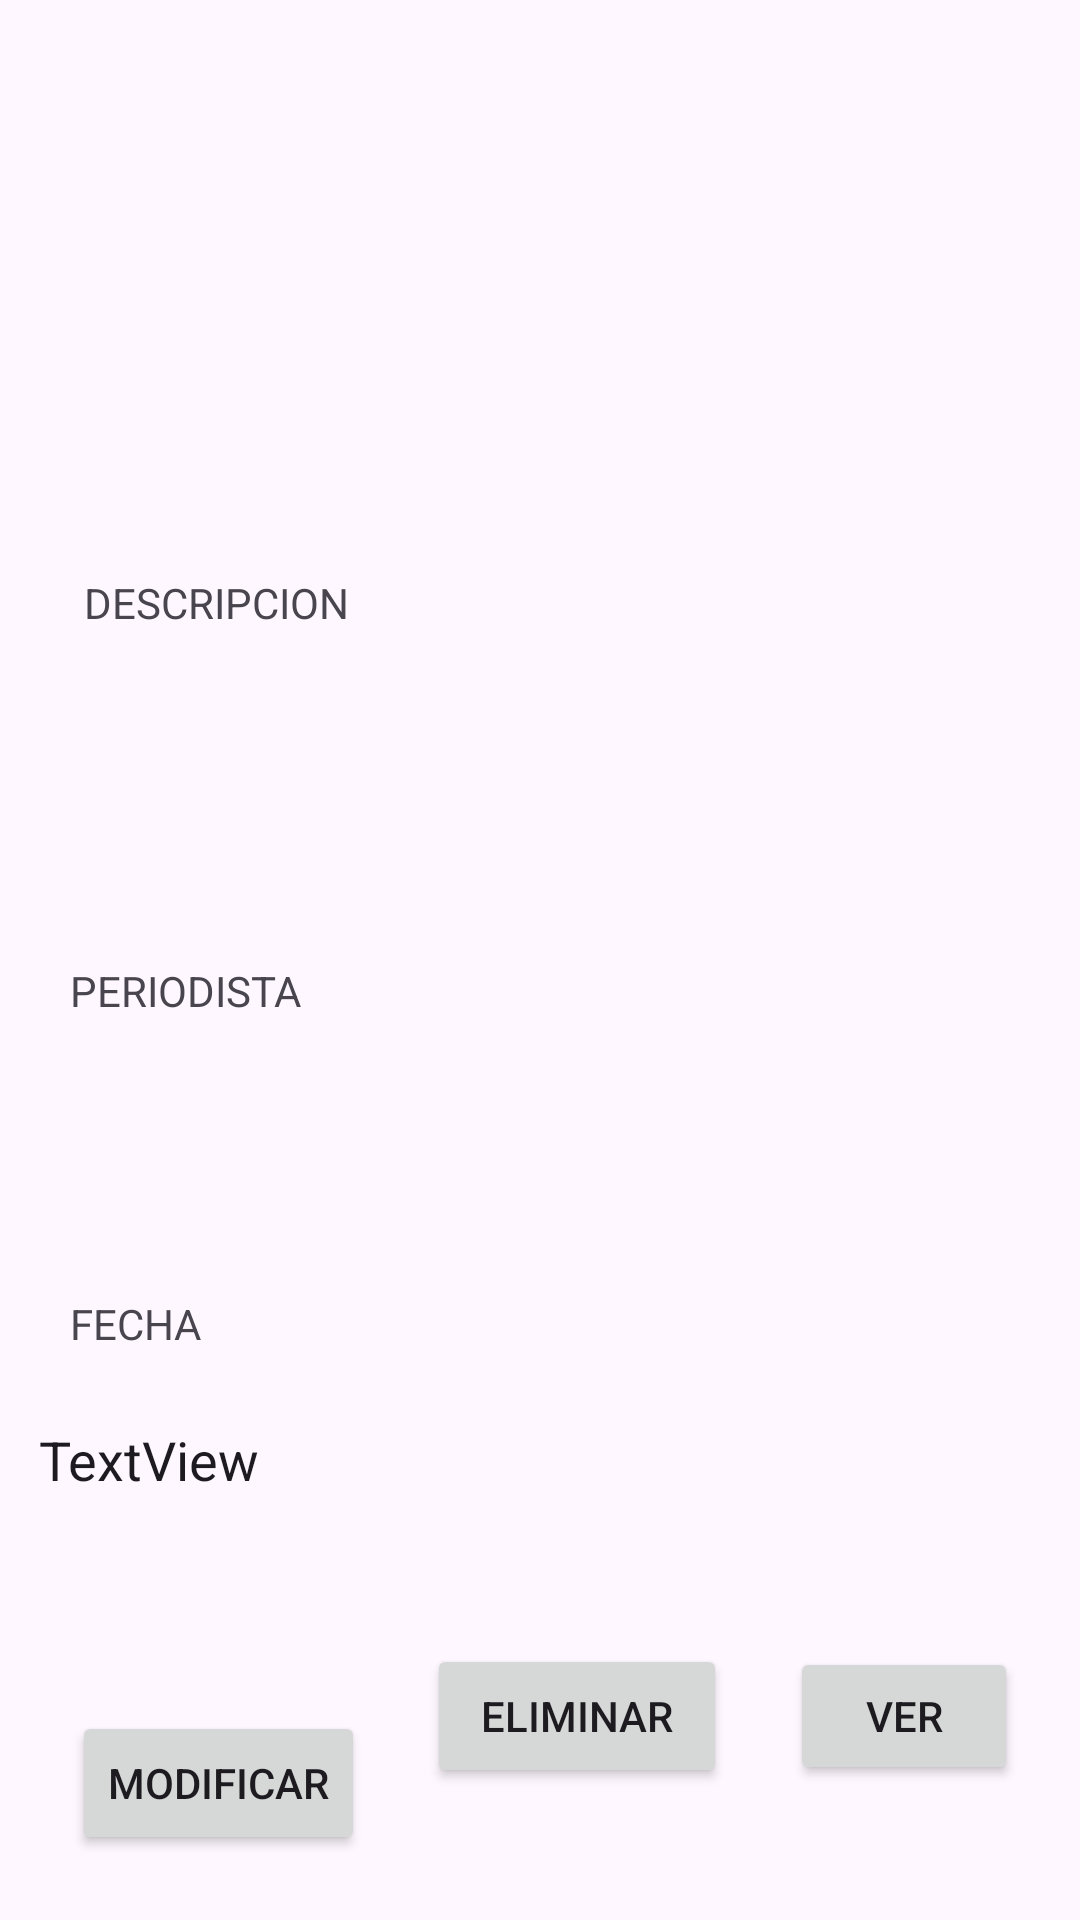

Android layout source for this screen:
<!-- AndroidManifest.xml: application theme Theme.ExamenFinalPMO_BryanRodriguez -->
<!-- res/layout/activity_subir_entrevista.xml -->
<?xml version="1.0" encoding="utf-8"?>
<androidx.constraintlayout.widget.ConstraintLayout
    xmlns:android="http://schemas.android.com/apk/res/android"
    xmlns:app="http://schemas.android.com/apk/res-auto"
    xmlns:tools="http://schemas.android.com/tools"
    android:layout_width="match_parent"
    android:layout_height="match_parent"
    tools:context=".subir_entrevista">

    <ImageView
        android:id="@+id/imageView2"
        android:layout_width="203dp"
        android:layout_height="141dp"
        app:layout_constraintBottom_toBottomOf="parent"
        app:layout_constraintEnd_toEndOf="parent"
        app:layout_constraintStart_toStartOf="parent"
        app:layout_constraintTop_toTopOf="parent"
        app:layout_constraintVertical_bias="0.061"
        tools:srcCompat="@tools:sample/avatars" />

    <TextView
        android:id="@+id/textView4"
        android:layout_width="wrap_content"
        android:layout_height="wrap_content"
        android:layout_marginStart="28dp"
        android:layout_marginTop="20dp"
        android:textSize="14dp"
        android:text="DESCRIPCION"
        app:layout_constraintStart_toStartOf="parent"
        app:layout_constraintTop_toBottomOf="@+id/imageView2" />

    <EditText
        android:id="@+id/editText"
        android:layout_width="308dp"
        android:layout_height="76dp"
        android:layout_marginTop="8dp"
        android:background="@drawable/edit_text_no_border"
        android:hint=""
        app:layout_constraintBottom_toBottomOf="parent"
        app:layout_constraintEnd_toEndOf="parent"
        app:layout_constraintHorizontal_bias="0.271"
        app:layout_constraintStart_toStartOf="parent"
        app:layout_constraintTop_toBottomOf="@+id/textView4"
        app:layout_constraintVertical_bias="0.018" />

    <TextView
        android:id="@+id/textView5"
        android:layout_width="wrap_content"
        android:layout_height="wrap_content"
        android:layout_marginTop="20dp"
        android:text="PERIODISTA"
        app:layout_constraintEnd_toEndOf="parent"
        app:layout_constraintHorizontal_bias="0.083"
        app:layout_constraintStart_toStartOf="parent"
        app:layout_constraintTop_toBottomOf="@+id/editText" />

    <EditText
        android:id="@+id/textView6"
        android:layout_width="313dp"
        android:layout_height="48dp"
        android:layout_marginTop="16dp"
        android:background="@drawable/edit_text_no_border"
        app:layout_constraintBottom_toBottomOf="parent"
        app:layout_constraintEnd_toEndOf="parent"
        app:layout_constraintHorizontal_bias="0.285"
        app:layout_constraintStart_toStartOf="parent"
        app:layout_constraintTop_toBottomOf="@+id/textView5"
        app:layout_constraintVertical_bias="0.0" />

    <TextView
        android:id="@+id/textView8"
        android:layout_width="94dp"
        android:layout_height="22dp"
        android:layout_marginTop="28dp"
        android:text="FECHA"
        app:layout_constraintEnd_toEndOf="parent"
        app:layout_constraintHorizontal_bias="0.088"
        app:layout_constraintStart_toStartOf="parent"
        app:layout_constraintTop_toBottomOf="@+id/textView6" />

    <EditText
        android:id="@+id/textView9"
        android:layout_width="316dp"
        android:layout_height="34dp"
        android:layout_marginTop="16dp"
        android:background="@drawable/edit_text_no_border"
        android:text="TextView"
        app:layout_constraintBottom_toBottomOf="parent"
        app:layout_constraintEnd_toEndOf="parent"
        app:layout_constraintHorizontal_bias="0.294"
        app:layout_constraintStart_toStartOf="parent"
        app:layout_constraintTop_toBottomOf="@+id/textView8"
        app:layout_constraintVertical_bias="0.0" />

    <Button
        android:id="@+id/button2"
        android:layout_width="wrap_content"
        android:layout_height="wrap_content"
        android:layout_marginTop="60dp"
        android:text="Modificar"
        app:layout_constraintBottom_toBottomOf="parent"
        app:layout_constraintEnd_toEndOf="parent"
        app:layout_constraintHorizontal_bias="0.092"
        app:layout_constraintStart_toStartOf="parent"
        app:layout_constraintTop_toBottomOf="@+id/textView9"
        app:layout_constraintVertical_bias="0.234" />

    <Button
        android:id="@+id/button3"
        android:layout_width="100dp"
        android:layout_height="48dp"
        android:text="Eliminar"
        app:layout_constraintBottom_toBottomOf="parent"
        app:layout_constraintEnd_toStartOf="@+id/button4"
        app:layout_constraintHorizontal_bias="0.5"
        app:layout_constraintStart_toEndOf="@+id/button2"
        app:layout_constraintTop_toBottomOf="@+id/textView9" />

    <Button
        android:id="@+id/button4"
        android:layout_width="76dp"
        android:layout_height="46dp"
        android:text="Ver"
        app:layout_constraintBottom_toBottomOf="parent"
        app:layout_constraintEnd_toEndOf="parent"
        app:layout_constraintHorizontal_bias="0.5"
        app:layout_constraintStart_toEndOf="@+id/button3"
        app:layout_constraintTop_toBottomOf="@+id/textView9" />


</androidx.constraintlayout.widget.ConstraintLayout>
<!-- resources referenced by this layout -->
<resources>
  <style name="Theme.ExamenFinalPMO_BryanRodriguez" parent="Base.Theme.ExamenFinalPMO_BryanRodriguez" />
  <style name="Base.Theme.ExamenFinalPMO_BryanRodriguez" parent="Theme.Material3.DayNight.NoActionBar">
          
          
      </style>
</resources>
